4-way image classification set "classify" from GitHub (jsirott/fowler_lab); label vocabulary: dead, edge, intermediate, puncta.

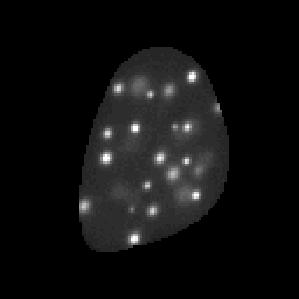
Label: puncta

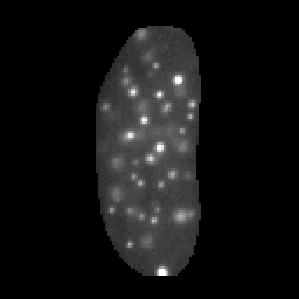
Label: puncta

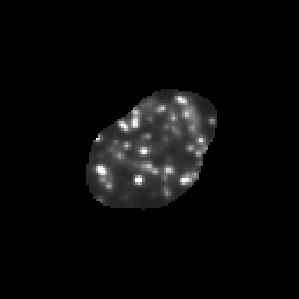
Label: puncta

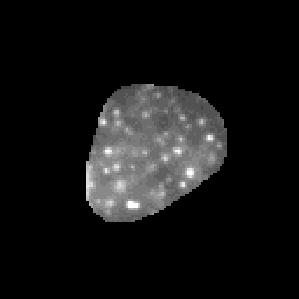
Label: intermediate

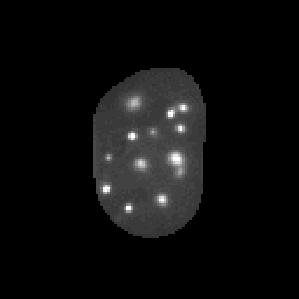
Label: puncta

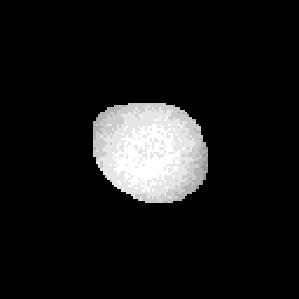
Label: dead
